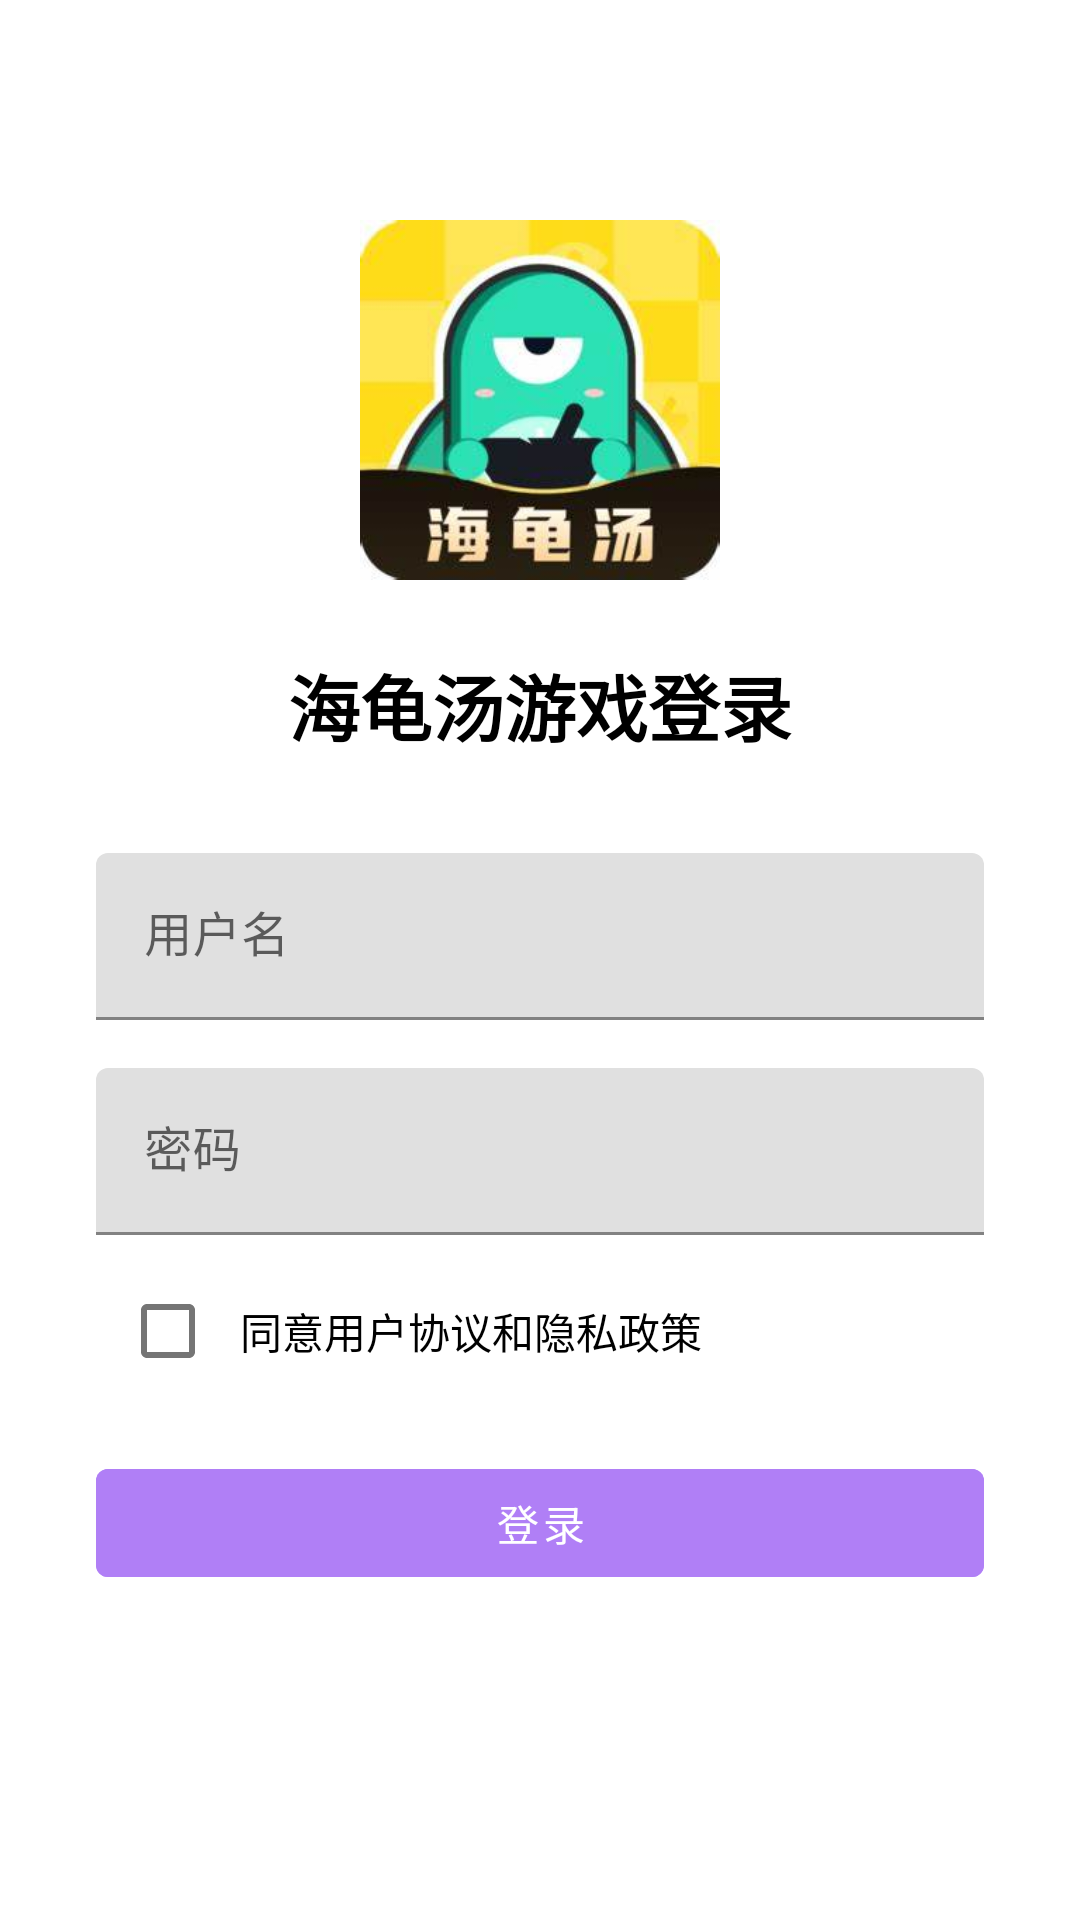

Produce the Android XML layout that renders to this screen, including the resource entries it uses.
<!-- AndroidManifest.xml: application theme AppTheme -->
<!-- res/layout/activity_main.xml -->
<?xml version="1.0" encoding="utf-8"?>
<androidx.constraintlayout.widget.ConstraintLayout
    xmlns:android="http://schemas.android.com/apk/res/android"
    xmlns:app="http://schemas.android.com/apk/res-auto"
    xmlns:tools="http://schemas.android.com/tools"
    android:id="@+id/main"
    android:layout_width="match_parent"
    android:layout_height="match_parent"
    android:background="@color/white"
    tools:context=".MainActivity">

    <LinearLayout
        android:layout_width="match_parent"
        android:layout_height="wrap_content"
        android:orientation="vertical"
        android:padding="32dp"
        app:layout_constraintBottom_toBottomOf="parent"
        app:layout_constraintEnd_toEndOf="parent"
        app:layout_constraintStart_toStartOf="parent"
        app:layout_constraintTop_toTopOf="parent">

        <ImageView
            android:layout_width="120dp"
            android:layout_height="120dp"
            android:layout_gravity="center_horizontal"
            android:layout_marginBottom="24dp"
            android:src="@drawable/img"
            android:contentDescription="@string/app_icon"
            android:scaleType="fitCenter" />

        <TextView
            android:layout_width="wrap_content"
            android:layout_height="wrap_content"
            android:layout_gravity="center_horizontal"
            android:layout_marginBottom="32dp"
            android:text="海龟汤游戏登录"
            android:textColor="@color/black"
            android:textSize="24sp"
            android:textStyle="bold" />

        <com.google.android.material.textfield.TextInputLayout
            android:layout_width="match_parent"
            android:layout_height="wrap_content"
            android:layout_marginBottom="16dp"
            android:hint="用户名"
            app:hintTextColor="@color/black">

            <com.google.android.material.textfield.TextInputEditText
                android:id="@+id/usernameEditText"
                android:layout_width="match_parent"
                android:layout_height="wrap_content"
                android:textColor="@color/black" />
        </com.google.android.material.textfield.TextInputLayout>

        <com.google.android.material.textfield.TextInputLayout
            android:layout_width="match_parent"
            android:layout_height="wrap_content"
            android:layout_marginBottom="8dp"
            android:hint="密码"
            app:hintTextColor="@color/black">

            <com.google.android.material.textfield.TextInputEditText
                android:id="@+id/passwordEditText"
                android:layout_width="match_parent"
                android:layout_height="wrap_content"
                android:inputType="textPassword"
                android:textColor="@color/black" />
        </com.google.android.material.textfield.TextInputLayout>

        <LinearLayout
            android:layout_width="match_parent"
            android:layout_height="wrap_content"
            android:layout_marginBottom="16dp"
            android:orientation="horizontal"
            android:gravity="center_vertical">

            <CheckBox
                android:id="@+id/agreeCheckBox"
                android:layout_width="wrap_content"
                android:layout_height="wrap_content" />

            <TextView
                android:layout_width="wrap_content"
                android:layout_height="wrap_content"
                android:text="同意用户协议和隐私政策"
                android:textColor="@color/black"
                android:textSize="14sp" />
        </LinearLayout>

        <Button
            android:id="@+id/loginButton"
            android:layout_width="match_parent"
            android:layout_height="wrap_content"
            android:text="登录"
            android:backgroundTint="@color/purple_500"
            android:textColor="@color/white"
            android:enabled="false"
            android:alpha="0.5" />

        <TextView
            android:id="@+id/errorTextView"
            android:layout_width="wrap_content"
            android:layout_height="wrap_content"
            android:layout_gravity="center_horizontal"
            android:layout_marginTop="16dp"
            android:textColor="@color/red" />
    </LinearLayout>
    <TextView
        android:id="@+id/versionTextView"
        android:layout_width="wrap_content"
        android:layout_height="wrap_content"
        android:layout_margin="16dp"
        android:textColor="@color/gray"
        android:textSize="12sp"
        app:layout_constraintBottom_toBottomOf="parent"
        app:layout_constraintEnd_toEndOf="parent" />

</androidx.constraintlayout.widget.ConstraintLayout>
<!-- resources referenced by this layout -->
<resources>
  <color name="black">#FF000000</color>
  <color name="gray">#808080</color>
  <color name="purple_500">#FF6200EE</color>
  <color name="red">#FF0000</color>
  <color name="white">#FFFFFFFF</color>
  <!-- drawable img: png bitmap (drawable, 90909 bytes) -->
  <string name="app_icon">应用图标</string>
  <style name="AppTheme" parent="Theme.MaterialComponents.Light.DarkActionBar">
          <item name="colorPrimary">@color/purple_500</item>
          <item name="colorPrimaryDark">@color/purple_700</item>
          <item name="colorAccent">@color/teal_200</item>
      </style>
  <color name="purple_700">#FF3700B3</color>
  <color name="teal_200">#FF03DAC5</color>
</resources>
